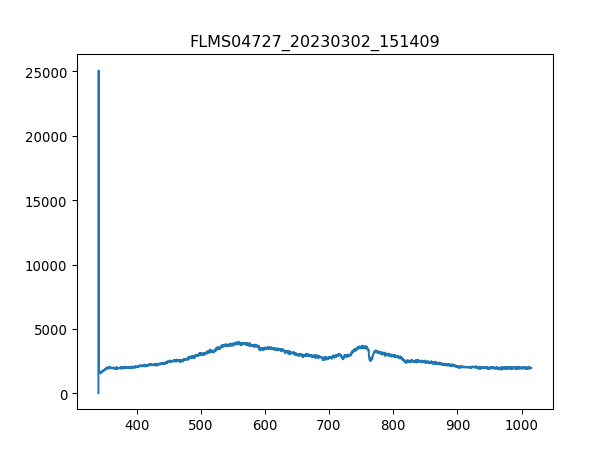

Values plotted in this chart, from the file beside it:
3.403020900000000211e+02, 1.638374999999999915e+01
3.406731879873454432e+02, 2.506245642857142957e+04
3.410442561190431547e+02, 1.650077678571428578e+03
3.414152943795855890e+02, 1.565818392857142953e+03
3.417863027534650087e+02, 1.528369821428571413e+03
3.421572812251738469e+02, 1.596245357142857074e+03
3.425282297792044233e+02, 1.624331785714285616e+03
3.428991484000489436e+02, 1.561137321428571340e+03
3.432700370722000116e+02, 1.582202142857142917e+03
3.436408957801497763e+02, 1.661780357142857156e+03
3.440117245083906141e+02, 1.607948035714285652e+03
3.443825232414149013e+02, 1.565818392857142953e+03
3.447532919637149575e+02, 1.565818392857142953e+03
3.451240306597831591e+02, 1.624331785714285616e+03
3.454947393141118823e+02, 1.720293750000000045e+03
3.458654179111932763e+02, 1.654758749999999964e+03
3.462360664355199447e+02, 1.666461428571428542e+03
3.466066848715840365e+02, 1.689866785714285697e+03
3.469772732038780418e+02, 1.701569464285714275e+03
3.473478314168941665e+02, 1.734336964285714203e+03
3.477183594951248438e+02, 1.757742321428571358e+03
3.480888574230623931e+02, 1.713272142857142853e+03
3.484593251851991340e+02, 1.809234107142857056e+03
3.488297627660274429e+02, 1.837320535714285825e+03
3.492001701500396962e+02, 1.867747499999999945e+03
3.495705473217281565e+02, 1.860725892857142753e+03
3.499408942655852570e+02, 1.895833928571428487e+03
3.503112109661031468e+02, 1.877109642857142944e+03
3.506814974077744296e+02, 1.947325714285714184e+03
3.510517535750913680e+02, 1.930941964285714221e+03
3.514219794525462248e+02, 1.930941964285714221e+03
3.517921750246313763e+02, 1.963709464285714375e+03
3.521623402758392558e+02, 1.879450178571428523e+03
3.525324751906620122e+02, 1.998817500000000109e+03
3.529025797535921924e+02, 2.012860714285714266e+03
3.532726539491219455e+02, 2.008179642857142881e+03
3.536426977617438752e+02, 1.959028392857142762e+03
3.540127111759500735e+02, 2.005839107142857074e+03
3.543826941762330307e+02, 2.024563392857142844e+03
3.547526467470850093e+02, 2.008179642857142881e+03
3.551225688729983858e+02, 1.944985178571428605e+03
3.554924605384655933e+02, 1.970731071428571340e+03
3.558623217279787809e+02, 1.989455357142857110e+03
3.562321524260304386e+02, 2.040947142857142808e+03
3.566019526171129428e+02, 2.001158035714285688e+03
3.569717222857184993e+02, 1.996476964285714303e+03
3.573414614163394276e+02, 2.005839107142857074e+03
3.577111699934682747e+02, 2.005839107142857074e+03
3.580808480015972464e+02, 1.994136428571428496e+03
3.584504954252187190e+02, 2.066693035714285543e+03
3.588201122488250689e+02, 2.022222857142857038e+03
3.591896984569085021e+02, 1.994136428571428496e+03
3.595592540339615653e+02, 1.956687857142857183e+03
3.599287789644763507e+02, 1.975412142857142953e+03
3.602982732329454620e+02, 1.968390535714285761e+03
3.606677368238611052e+02, 2.078395714285714348e+03
3.610371697217156566e+02, 2.050309285714285579e+03
3.614065719110013788e+02, 1.980093214285714339e+03
3.617759433762107619e+02, 1.956687857142857183e+03
3.621452841018360118e+02, 1.961368928571428569e+03
3.625145940723696185e+02, 2.012860714285714266e+03
... 1,987 more rows
